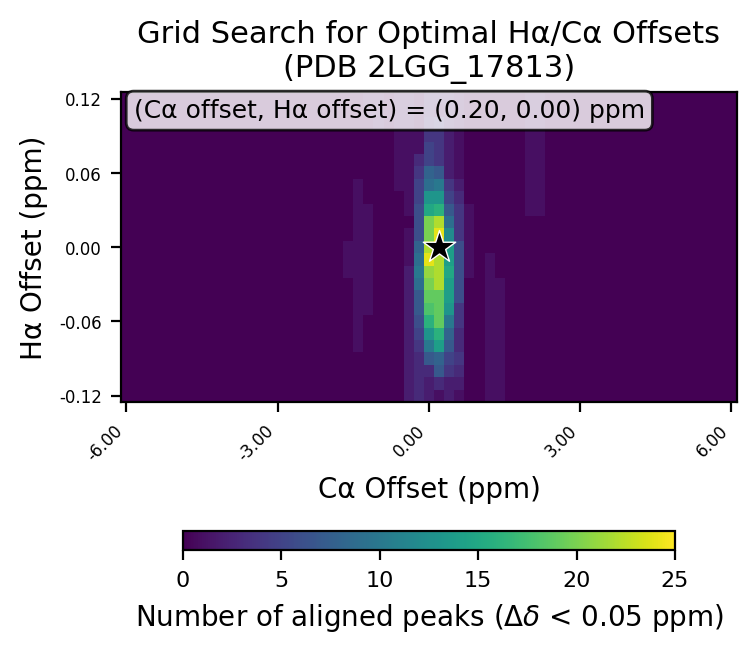

The file beside this chart, header and first rows:
# ha_min, -0.12
# ha_max, 0.12
# ha_step, 0.01
# ca_min, -6.0
# ca_max, 6.0
# ca_step, 0.2
# cutoff, 0.05
ha_values, -0.12, -0.11, -0.1, -0.09, -0.08, -0.07, -0.06, -0.05, -0.04, -0.03, -0.02, -0.01, 0.0, 0.01, 0.02, 0.03, 0.04, 0.05, 0.06, 0.07, 0.08, 0.09, 0.1
ca_values, -6.0, -5.8, -5.6, -5.4, -5.2, -5.0, -4.8, -4.6, -4.4, -4.2, -4.0, -3.8, -3.6, -3.4, -3.2, -3.0, -2.8, -2.6, -2.4, -2.2, -2.0, -1.8, -1.6
-0.12, 0, 0, 0, 0, 0, 0, 0, 0, 0, 0, 0, 0, 0, 0, 0, 0, 0, 0, 0, 0, 0, 0, 0
-0.11, 0, 0, 0, 0, 0, 0, 0, 0, 0, 0, 0, 0, 0, 0, 0, 0, 0, 0, 0, 0, 0, 0, 0
-0.1, 0, 0, 0, 0, 0, 0, 0, 0, 0, 0, 0, 0, 0, 0, 0, 0, 0, 0, 0, 0, 0, 0, 0
-0.09, 0, 0, 0, 0, 0, 0, 0, 0, 0, 0, 0, 0, 0, 0, 0, 0, 0, 0, 0, 0, 0, 0, 0
-0.08, 0, 0, 0, 0, 0, 0, 0, 0, 0, 0, 0, 0, 0, 0, 0, 0, 0, 0, 0, 0, 0, 0, 0
-0.07, 0, 0, 0, 0, 0, 0, 0, 0, 0, 0, 0, 0, 0, 0, 0, 0, 0, 0, 0, 0, 0, 0, 0
-0.06, 0, 0, 0, 0, 0, 0, 0, 0, 0, 0, 0, 0, 0, 0, 0, 0, 0, 0, 0, 0, 0, 0, 0
-0.05, 0, 0, 0, 0, 0, 0, 0, 0, 0, 0, 0, 0, 0, 0, 0, 0, 0, 0, 0, 0, 0, 0, 0
-0.04, 0, 0, 0, 0, 0, 0, 0, 0, 0, 0, 0, 0, 0, 0, 0, 0, 0, 0, 0, 0, 0, 0, 0
-0.03, 0, 0, 0, 0, 0, 0, 0, 0, 0, 0, 0, 0, 0, 0, 0, 0, 0, 0, 0, 0, 0, 0, 0
-0.02, 0, 0, 0, 0, 0, 0, 0, 0, 0, 0, 0, 0, 0, 0, 0, 0, 0, 0, 0, 0, 0, 0, 1
-0.01, 0, 0, 0, 0, 0, 0, 0, 0, 0, 0, 0, 0, 0, 0, 0, 0, 0, 0, 0, 0, 0, 0, 1
0.0, 0, 0, 0, 0, 0, 0, 0, 0, 0, 0, 0, 0, 0, 0, 0, 0, 0, 0, 0, 0, 0, 0, 1
0.01, 0, 0, 0, 0, 0, 0, 0, 0, 0, 0, 0, 0, 0, 0, 0, 0, 0, 0, 0, 0, 0, 0, 0
0.02, 0, 0, 0, 0, 0, 0, 0, 0, 0, 0, 0, 0, 0, 0, 0, 0, 0, 0, 0, 0, 0, 0, 0
0.03, 0, 0, 0, 0, 0, 0, 0, 0, 0, 0, 0, 0, 0, 0, 0, 0, 0, 0, 0, 0, 0, 0, 0
0.04, 0, 0, 0, 0, 0, 0, 0, 0, 0, 0, 0, 0, 0, 0, 0, 0, 0, 0, 0, 0, 0, 0, 0
0.05, 0, 0, 0, 0, 0, 0, 0, 0, 0, 0, 0, 0, 0, 0, 0, 0, 0, 0, 0, 0, 0, 0, 0
0.06, 0, 0, 0, 0, 0, 0, 0, 0, 0, 0, 0, 0, 0, 0, 0, 0, 0, 0, 0, 0, 0, 0, 0
0.07, 0, 0, 0, 0, 0, 0, 0, 0, 0, 0, 0, 0, 0, 0, 0, 0, 0, 0, 0, 0, 0, 0, 0
0.08, 0, 0, 0, 0, 0, 0, 0, 0, 0, 0, 0, 0, 0, 0, 0, 0, 0, 0, 0, 0, 0, 0, 0
0.09, 0, 0, 0, 0, 0, 0, 0, 0, 0, 0, 0, 0, 0, 0, 0, 0, 0, 0, 0, 0, 0, 0, 0
0.1, 0, 0, 0, 0, 0, 0, 0, 0, 0, 0, 0, 0, 0, 0, 0, 0, 0, 0, 0, 0, 0, 0, 0
0.11, 0, 0, 0, 0, 0, 0, 0, 0, 0, 0, 0, 0, 0, 0, 0, 0, 0, 0, 0, 0, 0, 0, 0
0.12, 0, 0, 0, 0, 0, 0, 0, 0, 0, 0, 0, 0, 0, 0, 0, 0, 0, 0, 0, 0, 0, 0, 0
best_ca_offset, 0.2
best_ha_offset, 0.0
best_count, 25
